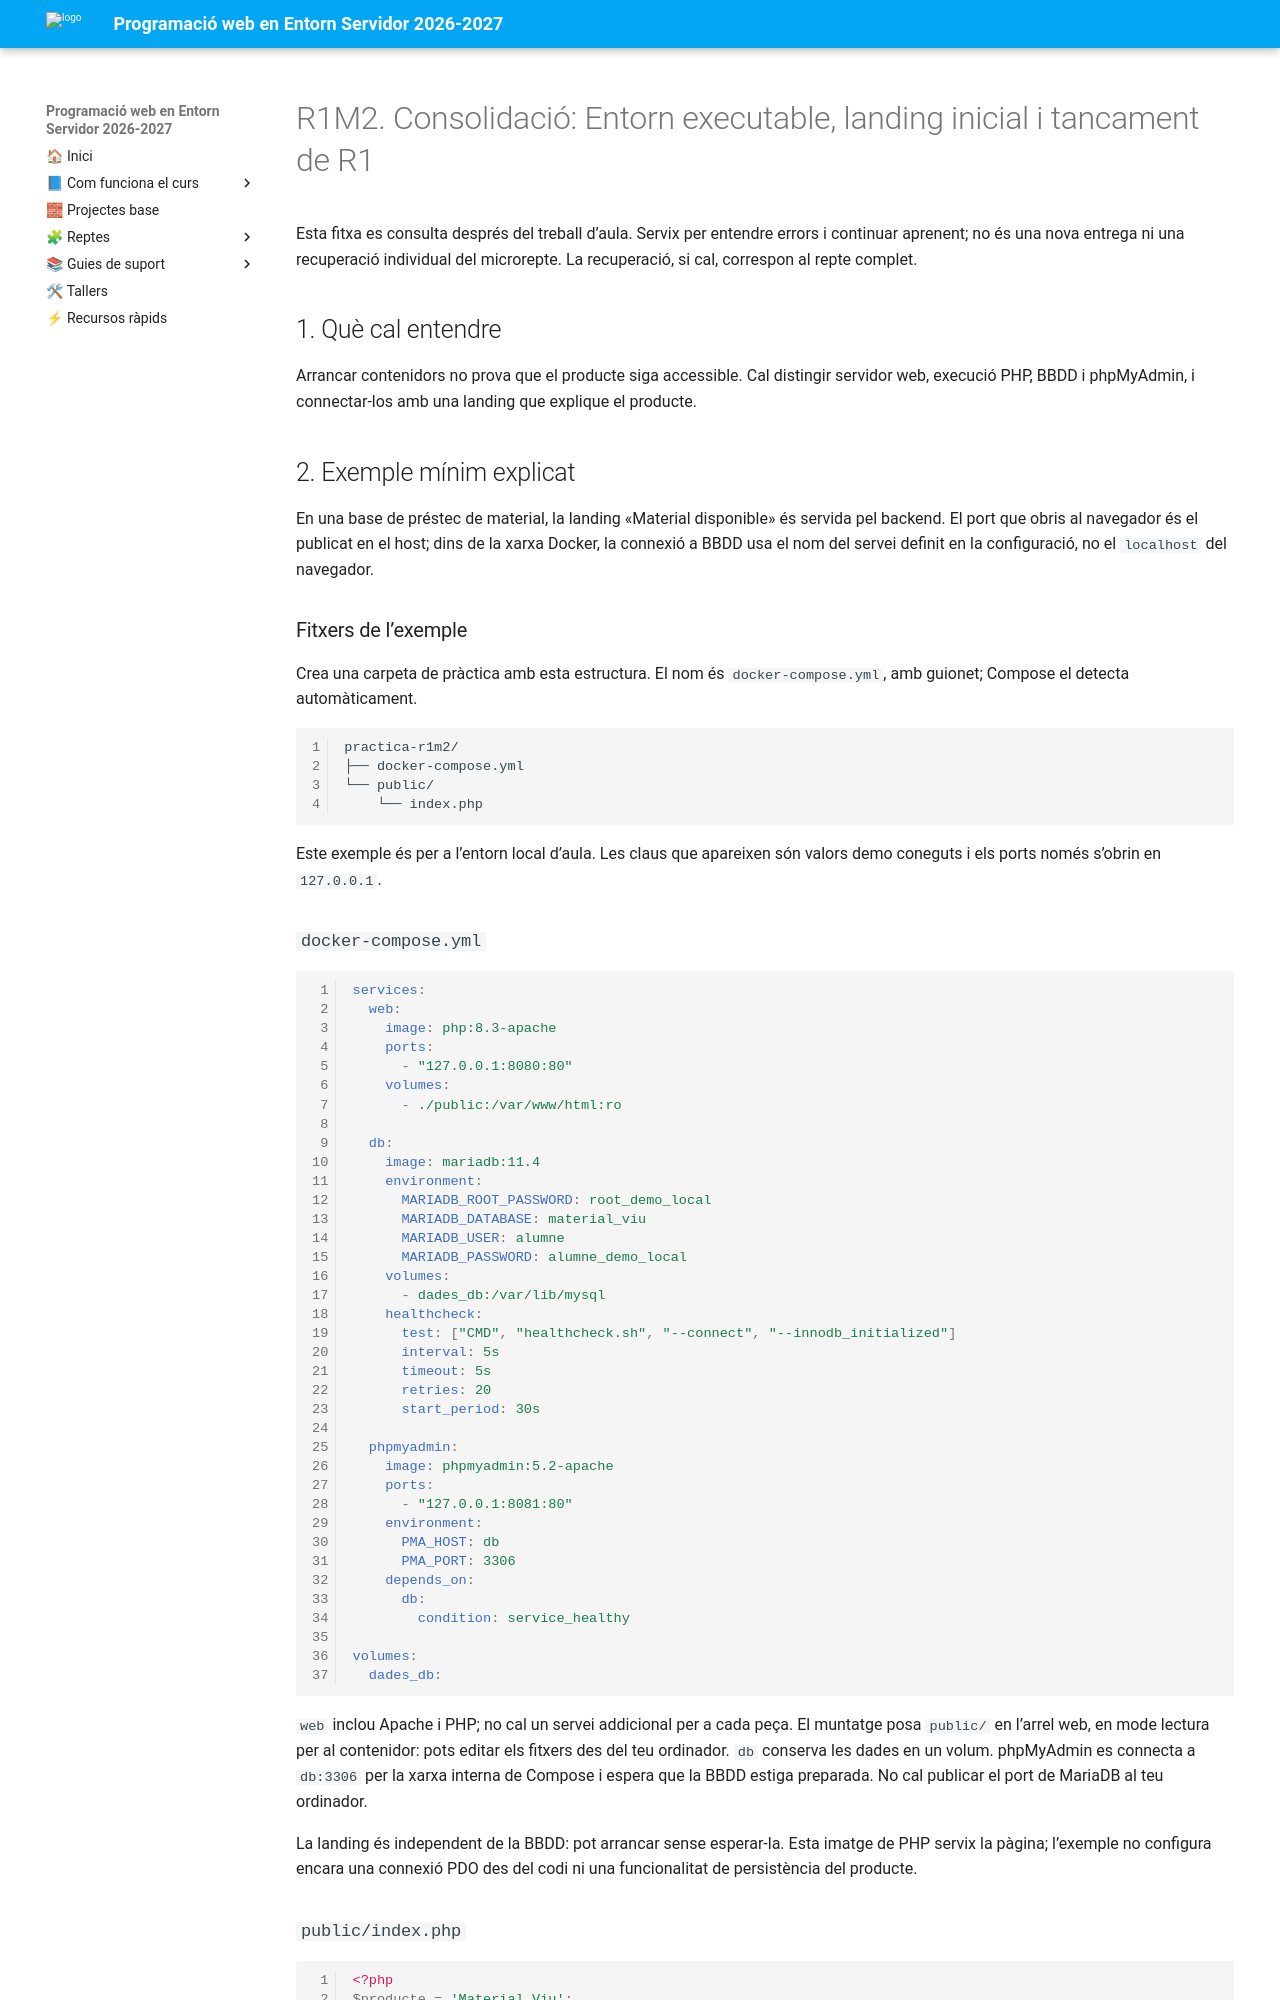

repository: cipfpbatoi/dwes2627 · page: 04_materials/consolidacio/r1m2.html · generator: mkdocs

# R1M2. Consolidació: Entorn executable, landing inicial i tancament de R1

Esta fitxa es consulta després del treball d’aula. Servix per entendre errors i continuar aprenent; no és una nova entrega ni una recuperació individual del microrepte. La recuperació, si cal, correspon al repte complet.

## 1. Què cal entendre

Arrancar contenidors no prova que el producte siga accessible. Cal distingir servidor web, execució PHP, BBDD i phpMyAdmin, i connectar-los amb una landing que explique el producte.

## 2. Exemple mínim explicat

En una base de préstec de material, la landing «Material disponible» és servida pel backend. El port que obris al navegador és el publicat en el host; dins de la xarxa Docker, la connexió a BBDD usa el nom del servei definit en la configuració, no el `localhost` del navegador.

### Fitxers de l’exemple

Crea una carpeta de pràctica amb esta estructura. El nom és `docker-compose.yml`, amb guionet; Compose el detecta automàticament.

```text
practica-r1m2/
├── docker-compose.yml
└── public/
    └── index.php
```

Este exemple és per a l’entorn local d’aula. Les claus que apareixen són valors demo coneguts i els ports només s’obrin en `127.0.0.1`.

### `docker-compose.yml`

```yaml
services:
  web:
    image: php:8.3-apache
    ports:
      - "127.0.0.1:8080:80"
    volumes:
      - ./public:/var/www/html:ro

  db:
    image: mariadb:11.4
    environment:
      MARIADB_ROOT_PASSWORD: root_demo_local
      MARIADB_DATABASE: material_viu
      MARIADB_USER: alumne
      MARIADB_PASSWORD: alumne_demo_local
    volumes:
      - dades_db:/var/lib/mysql
    healthcheck:
      test: ["CMD", "healthcheck.sh", "--connect", "--innodb_initialized"]
      interval: 5s
      timeout: 5s
      retries: 20
      start_period: 30s

  phpmyadmin:
    image: phpmyadmin:5.2-apache
    ports:
      - "127.0.0.1:8081:80"
    environment:
      PMA_HOST: db
      PMA_PORT: 3306
    depends_on:
      db:
        condition: service_healthy

volumes:
  dades_db:
```

`web` inclou Apache i PHP; no cal un servei addicional per a cada peça. El muntatge posa `public/` en l’arrel web, en mode lectura per al contenidor: pots editar els fitxers des del teu ordinador. `db` conserva les dades en un volum. phpMyAdmin es connecta a `db:3306` per la xarxa interna de Compose i espera que la BBDD estiga preparada. No cal publicar el port de MariaDB al teu ordinador.

La landing és independent de la BBDD: pot arrancar sense esperar-la. Esta imatge de PHP servix la pàgina; l’exemple no configura encara una connexió PDO des del codi ni una funcionalitat de persistència del producte.
